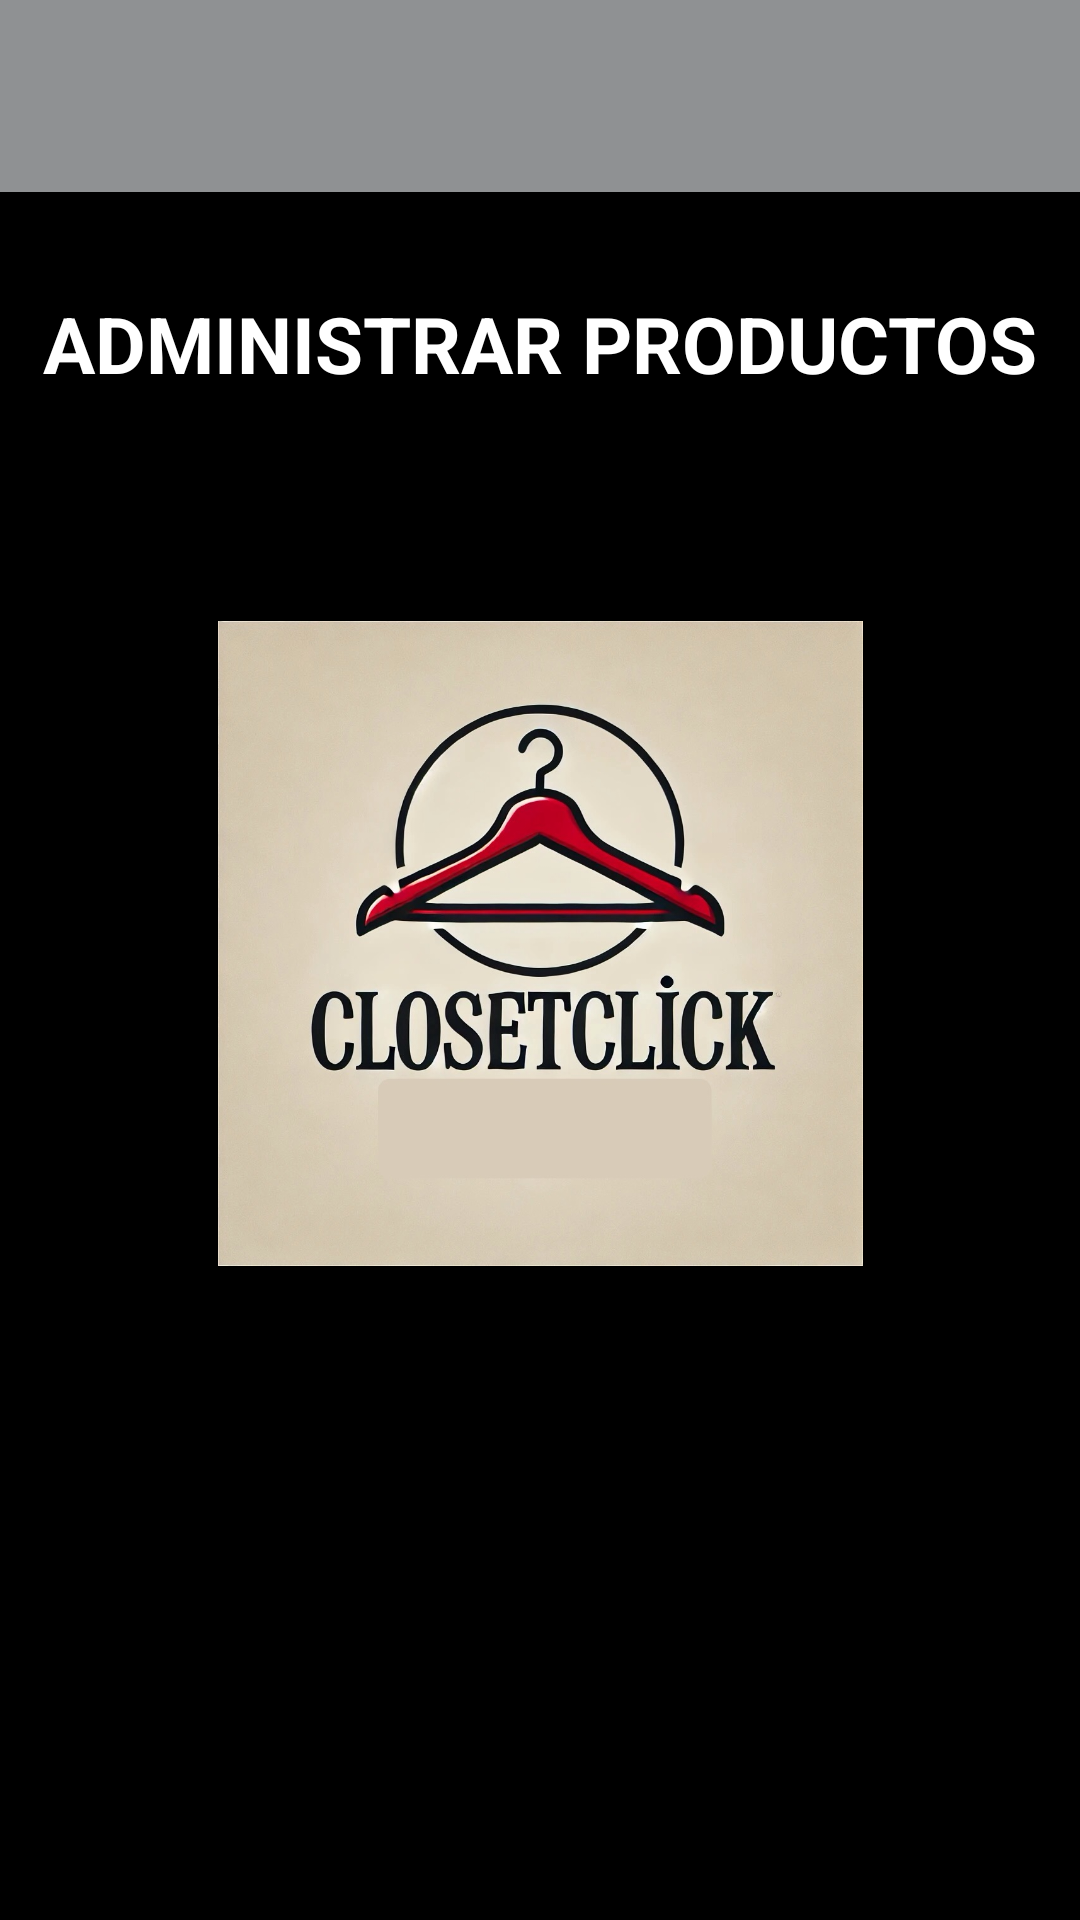

Here is an Android app screen rendered from its layout file. Give the layout XML and the strings, colors and styles it references.
<!-- AndroidManifest.xml: application theme Theme.Practica06 -->
<!-- res/layout/activity_administrar.xml -->
<?xml version="1.0" encoding="utf-8"?>
<androidx.constraintlayout.widget.ConstraintLayout xmlns:android="http://schemas.android.com/apk/res/android"
    xmlns:app="http://schemas.android.com/apk/res-auto"
    xmlns:tools="http://schemas.android.com/tools"
    android:id="@+id/main"
    android:layout_width="match_parent"
    android:layout_height="match_parent"
    android:background="@color/black"
    tools:context=".AdministrarActivity">

    <androidx.appcompat.widget.Toolbar
        android:id="@+id/tbAdministrar"
        android:layout_width="409dp"
        android:layout_height="wrap_content"
        android:background="@color/material_dynamic_neutral60"
        android:minHeight="?attr/actionBarSize"
        android:theme="?attr/actionBarTheme"
        app:layout_constraintEnd_toEndOf="parent"
        app:layout_constraintStart_toStartOf="parent"
        app:layout_constraintTop_toTopOf="parent" />

    <TextView
        android:id="@+id/txtAdministrar"
        android:layout_width="wrap_content"
        android:layout_height="wrap_content"
        android:layout_marginTop="33dp"
        android:text="ADMINISTRAR PRODUCTOS"
        android:textColor="@color/white"
        android:textSize="26sp"
        android:textStyle="bold"
        app:layout_constraintEnd_toEndOf="parent"
        app:layout_constraintStart_toStartOf="parent"
        app:layout_constraintTop_toBottomOf="@+id/tbAdministrar" />

    <ImageView
        android:id="@+id/imgLogotipo"
        android:layout_width="215dp"
        android:layout_height="215dp"
        android:layout_marginTop="75dp"
        app:layout_constraintEnd_toEndOf="parent"
        app:layout_constraintStart_toStartOf="parent"
        app:layout_constraintTop_toBottomOf="@+id/txtAdministrar"
        app:srcCompat="@drawable/logotipo" />
</androidx.constraintlayout.widget.ConstraintLayout>
<!-- resources referenced by this layout -->
<resources>
  <!-- drawable logotipo: jpeg bitmap (drawable, 364788 bytes) -->
  <style name="Theme.Practica06" parent="Base.Theme.Practica06" />
  <style name="Base.Theme.Practica06" parent="Theme.Material3.DayNight.NoActionBar">
          
          <item name="colorPrimary">@color/black</item>
          
          <item name="colorPrimaryVariant">@color/black</item>
  
      </style>
  <!-- not gathered from this repository: default colours our renderer supplied (Android Studio template values) -->
  <color name="black">#FF000000</color>
  <color name="white">#FFFFFFFF</color>
</resources>
